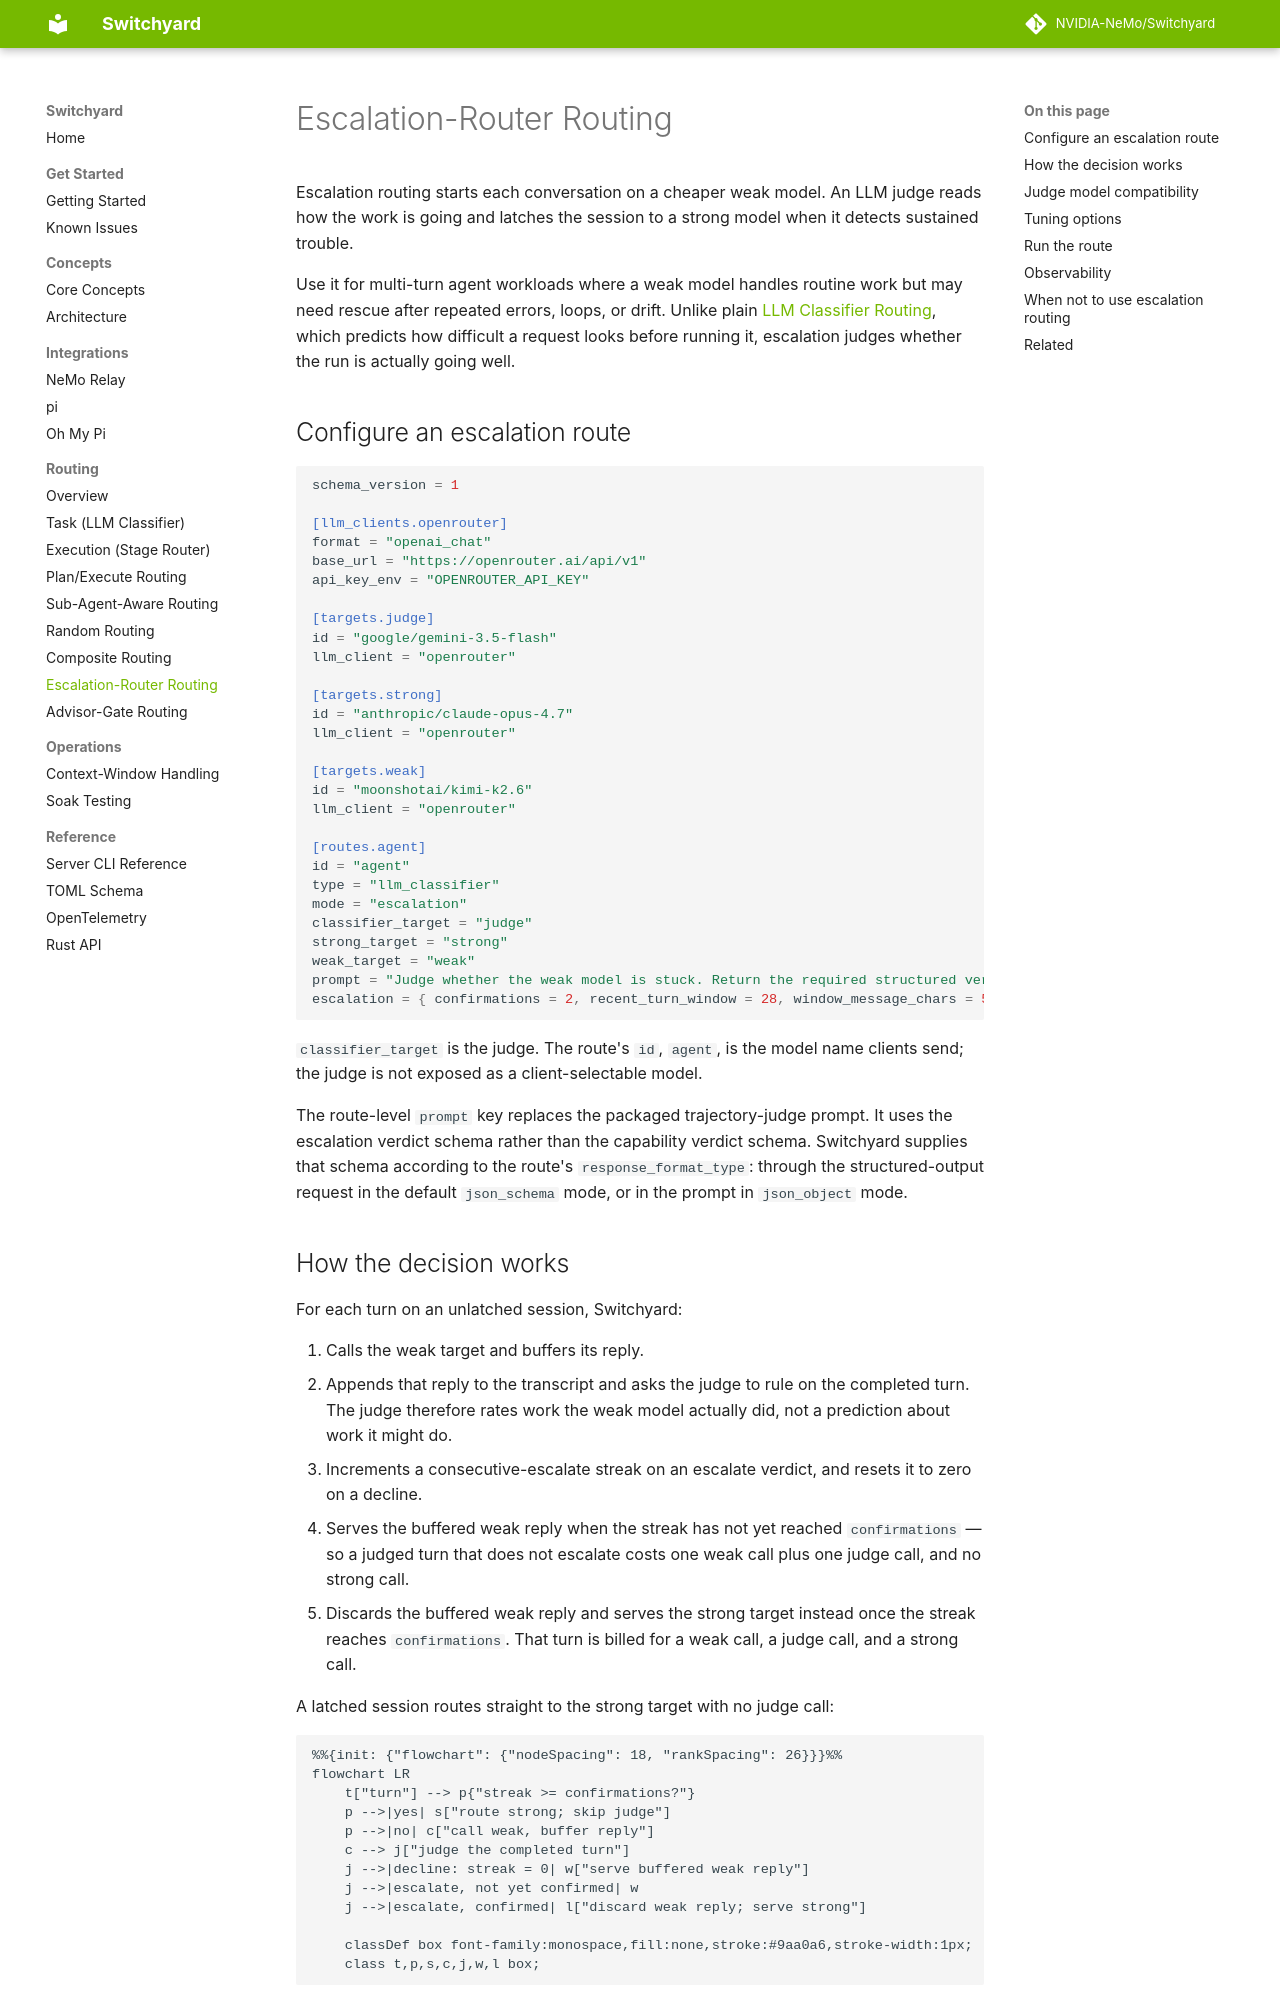

repository: 7konigsberg/Switchyard · page: pr-preview/pr-827/routing_algorithms/escalation_router_routing/index.html · generator: mkdocs

# Escalation-Router Routing

Escalation routing starts each conversation on a cheaper weak model. An LLM judge
reads how the work is going and latches the session to a strong model when it
detects sustained trouble.

Use it for multi-turn agent workloads where a weak model handles routine work but
may need rescue after repeated errors, loops, or drift. Unlike plain
[LLM Classifier Routing](llm_classifier_routing.md), which predicts how difficult
a request looks before running it, escalation judges whether the run is actually
going well.

## Configure an escalation route

```toml
schema_version = 1

[llm_clients.openrouter]
format = "openai_chat"
base_url = "https://openrouter.ai/api/v1"
api_key_env = "OPENROUTER_API_KEY"

[targets.judge]
id = "google/gemini-3.5-flash"
llm_client = "openrouter"

[targets.strong]
id = "anthropic/claude-opus-4.7"
llm_client = "openrouter"

[targets.weak]
id = "moonshotai/kimi-k2.6"
llm_client = "openrouter"

[routes.agent]
id = "agent"
type = "llm_classifier"
mode = "escalation"
classifier_target = "judge"
strong_target = "strong"
weak_target = "weak"
prompt = "Judge whether the weak model is stuck. Return the required structured verdict."
escalation = { confirmations = 2, recent_turn_window = 28, window_message_chars = 500 }
```

`classifier_target` is the judge. The route's `id`, `agent`, is the model name
clients send; the judge is not exposed as a client-selectable model.

The route-level `prompt` key replaces the packaged trajectory-judge prompt. It
uses the escalation verdict schema rather than the capability verdict schema.
Switchyard supplies that schema according to the route's `response_format_type`:
through the structured-output request in the default `json_schema` mode, or in
the prompt in `json_object` mode.
